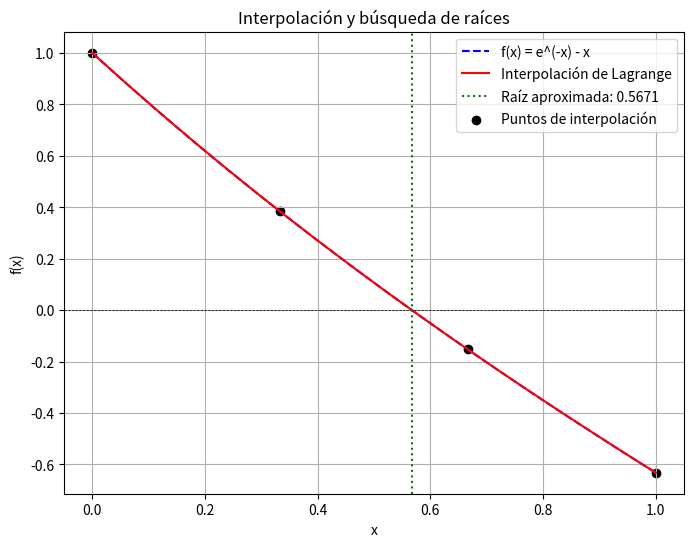

The matplotlib source for this figure:
import numpy as np
import matplotlib.pyplot as plt
import pandas as pd

# Función original
def f(x):
    return np.exp(-x) - x

# Interpolación de Lagrange
def lagrange_interpolation(x, x_points, y_points):
    n = len(x_points)
    result = 0
    for i in range(n):
        term = y_points[i]
        for j in range(n):
            if i != j:
                term *= (x - x_points[j]) / (x_points[i] - x_points[j])
        result += term
    return result

# Método de Bisección con almacenamiento de iteraciones
def bisect(func, a, b, tol=1e-6, max_iter=100):
    if func(a) * func(b) > 0:
        raise ValueError("El intervalo no contiene una raíz")
    
    iter_data = []
    for i in range(max_iter):
        c = (a + b) / 2
        error = abs(func(c))
        iter_data.append([i + 1, a, b, c, func(c), error])
        
        if error < tol or (b - a) / 2 < tol:
            return c, iter_data
        if func(a) * func(c) < 0:
            b = c
        else:
            a = c
    return (a + b) / 2, iter_data  # Mejor estimación de la raíz

# Selección de al menos cuatro puntos en [0,1]
x_points = np.linspace(0, 1, 4)
y_points = f(x_points)

# Construcción del polinomio interpolante
x_vals = np.linspace(0, 1, 100)
y_interp = np.array([lagrange_interpolation(x, x_points, y_points) for x in x_vals])

# Encontrar raíz del polinomio interpolante usando bisección
root, iter_data = bisect(lambda x: lagrange_interpolation(x, x_points, y_points), 0, 1)

# Crear tabla de iteraciones
df_iter = pd.DataFrame(iter_data, columns=["Iteración", "a", "b", "c", "f(c)", "Error"])
print("\nTabla de iteraciones:")
print(df_iter)

# Gráfica
plt.figure(figsize=(8, 6))
plt.plot(x_vals, f(x_vals), label="f(x) = e^(-x) - x", linestyle='dashed', color='blue')
plt.plot(x_vals, y_interp, label="Interpolación de Lagrange", color='red')
plt.axhline(0, color='black', linewidth=0.5, linestyle='--')
plt.axvline(root, color='green', linestyle='dotted', label=f"Raíz aproximada: {root:.4f}")
plt.scatter(x_points, y_points, color='black', label="Puntos de interpolación")
plt.xlabel("x")
plt.ylabel("f(x)")
plt.title("Interpolación y búsqueda de raíces")
plt.legend()
plt.grid(True)
plt.savefig("grafica_errores.png")  # Guarda la gráfica de errores
plt.show()

# Imprimir la raíz y los errores
print(f"Raíz aproximada usando interpolación: {root:.4f}")
